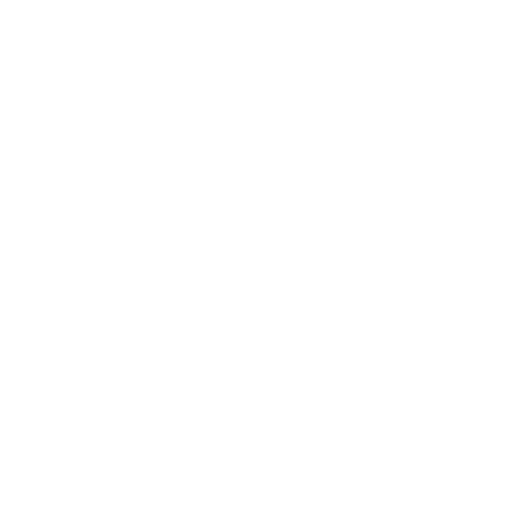
t = 0.00 s
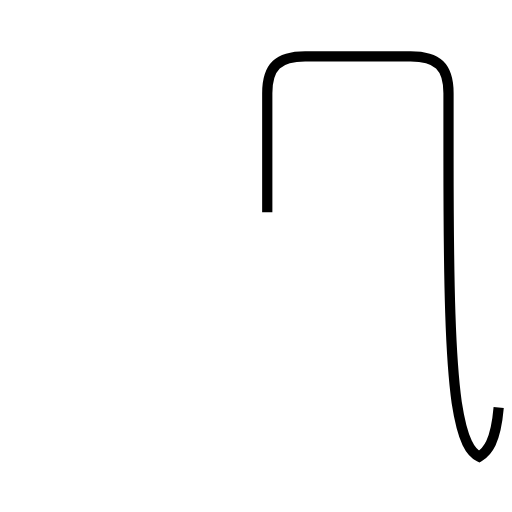
t = 2.26 s
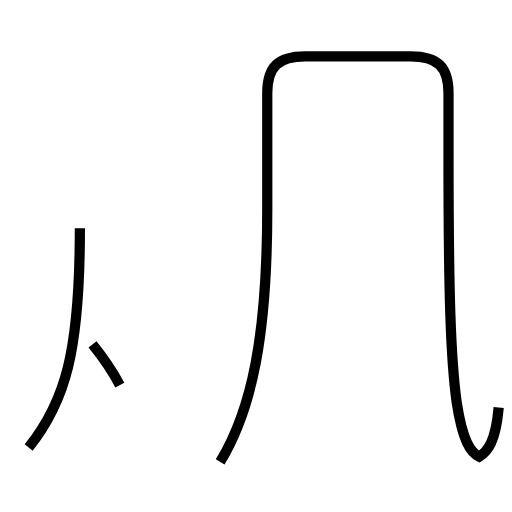
t = 3.83 s
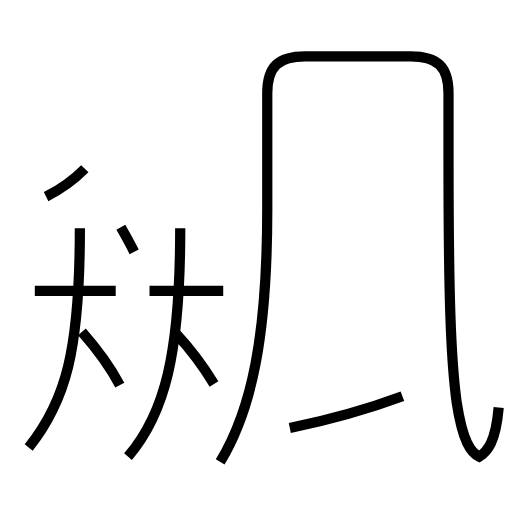
t = 5.79 s
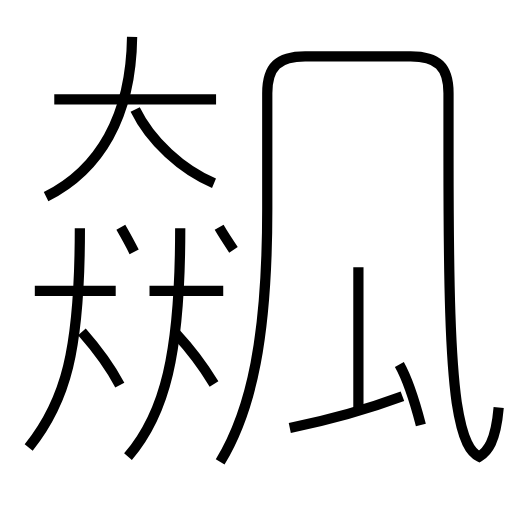
t = 7.69 s
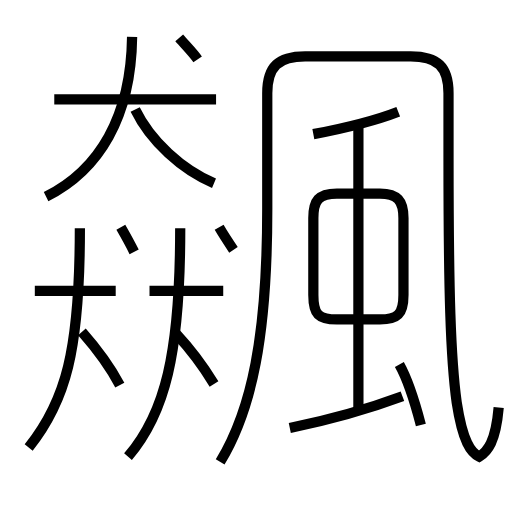
t = 9.62 s

The animated SVG that drew these frames (rendered in a browser with its animation timeline set to each time). Animation: 18 SMIL elements (animate=18); one cycle of 9.62 s.

<?xml version='1.0' encoding='utf-8'?>
<svg viewBox="0.0 -6.0 50.0 50.0" version="1.1" xmlns="http://www.w3.org/2000/svg"><rect x="-1000" y="-1000" width="2000" height="2000" stroke="white" fill="white" /><g style="fill:none;stroke:#000000;stroke-width:1"><path d="M 48.7 -4.2 C 48.4 -0.8 47.6 0.1 46.8 0.6 C 46.0 0.2 45.2 -0.8 44.6 -4.7 C 44.0 -9.0 43.8 -15.7 43.8 -28.6 L 43.8 -34.9 C 43.8 -37.5 42.7 -38.5 40.1 -38.5 L 29.8 -38.5 C 27.2 -38.5 26.1 -37.5 26.1 -34.9 L 26.1 -23.6 C 26.1 -11.2 24.6 -4.0 21.5 1.1 " transform="translate(0.0 38.0)" stroke-dasharray="100.536164301861" stroke-dashoffset="100.536164301861"><animate attributeName="stroke-dashoffset" from="100.536164301861" to="0" dur="3.0160849290558303s" begin="0s" fill="freeze" /></path><path d="M 2.8 -0.3 C 6.4 -4.8 7.8 -9.7 7.8 -21.7 " transform="translate(0.0 38.0)" stroke-dasharray="22.445166279781485" stroke-dashoffset="22.445166279781485"><animate attributeName="stroke-dashoffset" from="22.445166279781485" to="0" dur="0.6733549883934445s" begin="3.0160849290558303s" fill="freeze" /></path><path d="M 11.7 -6.4 C 10.8 -8.1 9.5 -9.9 8.0 -11.6 " transform="translate(0.0 38.0)" stroke-dasharray="6.3962420857399325" stroke-dashoffset="6.3962420857399325"><animate attributeName="stroke-dashoffset" from="6.3962420857399325" to="0" dur="0.19188726257219796s" begin="3.689439917449275s" fill="freeze" /></path><path d="M 11.3 -15.6 L 3.4 -15.6 " transform="translate(0.0 38.0)" stroke-dasharray="7.9" stroke-dashoffset="7.9"><animate attributeName="stroke-dashoffset" from="7.9" to="0" dur="0.237s" begin="3.881327180021473s" fill="freeze" /></path><path d="M 12.5 0.6 C 16.1 -3.6 17.6 -9.4 17.6 -21.7 " transform="translate(0.0 38.0)" stroke-dasharray="23.360458278529578" stroke-dashoffset="23.360458278529578"><animate attributeName="stroke-dashoffset" from="23.360458278529578" to="0" dur="0.7008137483558873s" begin="4.118327180021473s" fill="freeze" /></path><path d="M 20.9 -6.5 C 19.8 -8.3 18.6 -9.9 17.2 -11.4 " transform="translate(0.0 38.0)" stroke-dasharray="6.150755313175693" stroke-dashoffset="6.150755313175693"><animate attributeName="stroke-dashoffset" from="6.150755313175693" to="0" dur="0.18452265939527077s" begin="4.819140928377361s" fill="freeze" /></path><path d="M 13.1 -19.4 C 12.7 -20.2 12.2 -21.1 11.8 -21.8 " transform="translate(0.0 38.0)" stroke-dasharray="2.729796653860238" stroke-dashoffset="2.729796653860238"><animate attributeName="stroke-dashoffset" from="2.729796653860238" to="0" dur="0.08189389961580713s" begin="5.003663587772632s" fill="freeze" /></path><path d="M 21.8 -15.6 L 14.6 -15.6 " transform="translate(0.0 38.0)" stroke-dasharray="7.200000000000001" stroke-dashoffset="7.200000000000001"><animate attributeName="stroke-dashoffset" from="7.200000000000001" to="0" dur="0.21600000000000003s" begin="5.085557487388439s" fill="freeze" /></path><path d="M 28.3 -2.2 C 31.7 -2.9 35.8 -4.0 39.3 -5.3 " transform="translate(0.0 38.0)" stroke-dasharray="11.438677824695853" stroke-dashoffset="11.438677824695853"><animate attributeName="stroke-dashoffset" from="11.438677824695853" to="0" dur="0.3431603347408756s" begin="5.301557487388439s" fill="freeze" /></path><path d="M 4.5 -24.8 C 9.7 -27.4 12.8 -32.6 12.9 -40.4 " transform="translate(0.0 38.0)" stroke-dasharray="18.71035246955654" stroke-dashoffset="18.71035246955654"><animate attributeName="stroke-dashoffset" from="18.71035246955654" to="0" dur="0.5613105740866962s" begin="5.644717822129314s" fill="freeze" /></path><path d="M 22.8 -19.6 C 22.4 -20.2 21.8 -21.1 21.4 -21.8 " transform="translate(0.0 38.0)" stroke-dasharray="2.6081576799007555" stroke-dashoffset="2.6081576799007555"><animate attributeName="stroke-dashoffset" from="2.6081576799007555" to="0" dur="0.07824473039702266s" begin="6.20602839621601s" fill="freeze" /></path><path d="M 41.1 -2.5 C 40.5 -4.8 39.9 -6.8 39.0 -8.4 " transform="translate(0.0 38.0)" stroke-dasharray="6.279491225261298" stroke-dashoffset="6.279491225261298"><animate attributeName="stroke-dashoffset" from="6.279491225261298" to="0" dur="0.18838473675783893s" begin="6.284273126613033s" fill="freeze" /></path><path d="M 20.9 -26.1 C 17.8 -27.4 14.7 -30.2 13.2 -33.3 " transform="translate(0.0 38.0)" stroke-dasharray="10.752367259173942" stroke-dashoffset="10.752367259173942"><animate attributeName="stroke-dashoffset" from="10.752367259173942" to="0" dur="0.32257101777521824s" begin="6.472657863370872s" fill="freeze" /></path><path d="M 21.1 -34.3 L 5.3 -34.3 " transform="translate(0.0 38.0)" stroke-dasharray="15.8" stroke-dashoffset="15.8"><animate attributeName="stroke-dashoffset" from="15.8" to="0" dur="0.474s" begin="6.79522888114609s" fill="freeze" /></path><path d="M 35.0 -3.9 L 35.0 -31.9 " transform="translate(0.0 38.0)" stroke-dasharray="28.0" stroke-dashoffset="28.0"><animate attributeName="stroke-dashoffset" from="28.0" to="0" dur="0.84s" begin="7.26922888114609s" fill="freeze" /></path><path d="M 39.4 -15.2 L 39.4 -22.7 C 39.4 -24.4 38.8 -25.1 37.1 -25.1 L 32.9 -25.1 C 31.1 -25.1 30.6 -24.4 30.6 -22.7 L 30.6 -15.2 C 30.6 -13.3 31.1 -12.8 32.9 -12.8 L 37.1 -12.8 C 38.8 -12.8 39.4 -13.3 39.4 -15.2 Z " transform="translate(0.0 38.0)" stroke-dasharray="39.0737728872397" stroke-dashoffset="39.0737728872397"><animate attributeName="stroke-dashoffset" from="39.0737728872397" to="0" dur="1.172213186617191s" begin="8.109228881146091s" fill="freeze" /></path><path d="M 19.3 -38.2 C 18.9 -38.8 18.1 -39.6 17.5 -40.3 " transform="translate(0.0 38.0)" stroke-dasharray="2.767692735064748" stroke-dashoffset="2.767692735064748"><animate attributeName="stroke-dashoffset" from="2.767692735064748" to="0" dur="0.08303078205194243s" begin="9.281442067763281s" fill="freeze" /></path><path d="M 30.6 -30.9 C 33.2 -31.4 36.6 -32.2 38.9 -33.1" transform="translate(0.0 38.0)" stroke-dasharray="8.596767737148694" stroke-dashoffset="8.596767737148694"><animate attributeName="stroke-dashoffset" from="8.596767737148694" to="0" dur="0.2579030321144608s" begin="9.364472849815224s" fill="freeze" /></path></g></svg>
